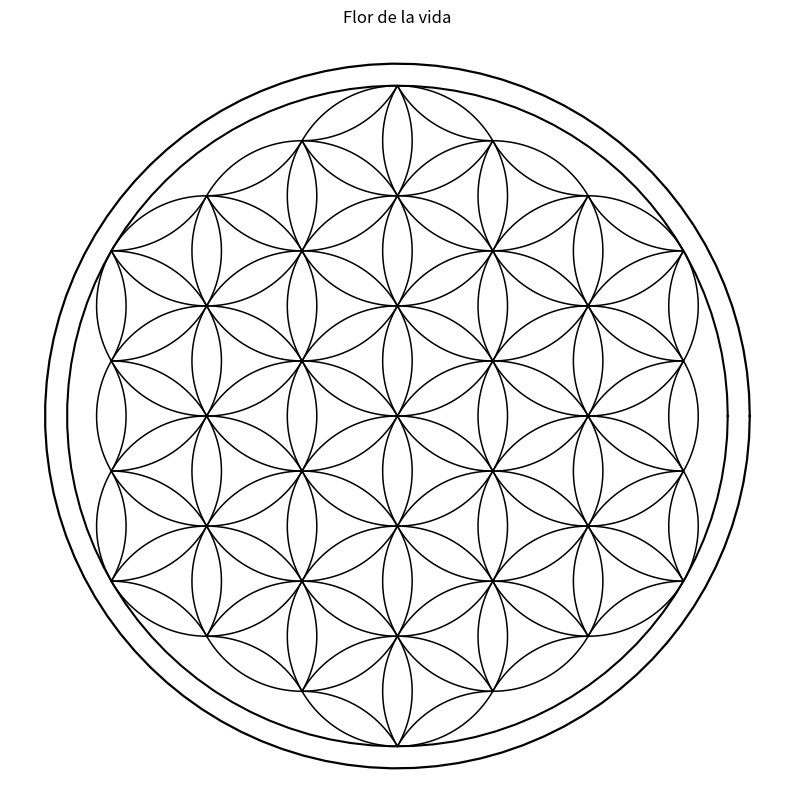

Reproduce this figure in Python.
import numpy as np
import matplotlib.pyplot as plt

def circulo(r=1,N=100):
    tetha=np.linspace(0,2*np.pi,N)
    x=r*np.cos(tetha)
    y=r*np.sin(tetha)
    return [x,y]

def dib_fig1(r=1,n=100):
    pi6=np.pi/6
    t=np.linspace(-pi6,pi6,n)
    x1,y1=r*(np.cos(t)-np.cos(pi6)),r*np.sin(t) # parte derecha de un petalo
    x2,y2=-x1,-y1 # parte izquierda del petalo
    x,y=np.concatenate([x1,x2]),np.concatenate([y1,y2])
    return [x,y]

def rotar(ls,theta):
    x,y=(ls[0]*np.cos(theta)+ls[1]*np.sin(theta)),(ls[1]*np.cos(theta)-ls[0]*np.sin(theta))
    return [x,y]

def desplazar(ls,pos):
    x,y=ls[0]+pos[0],ls[1]+pos[1]
    return [x,y]

def dib_flor(z=3,rc=1,):  
    plt.figure(figsize=(10,10))
    plt.title('Flor de la vida')
    plt.axis("off")
    plt.axis("equal")
    r=[z,z+0.2]
    for p in r:
        d1=circulo(r=p*rc)
        plt.plot(d1[0],d1[1],color="k",lw=p/2)
    d=dib_fig1(r=rc)
    pi3=np.pi/3
    a=rc*np.cos(pi3/2)
    for i in range(3):
        ag=i*pi3
        for o in range(z*2+1):
            j=o-z
            for k in range(z*2-abs(j)):
                x,y=a*j,rc*(k-z+1/2+1/2*abs(j))
                df=desplazar(d,[x,y])
                dfg=rotar(df,ag)
                plt.plot(dfg[0],dfg[1],color="k",lw=1.1)

dib_flor(z=3,rc=5)
plt.savefig("Flor de la vida.png")